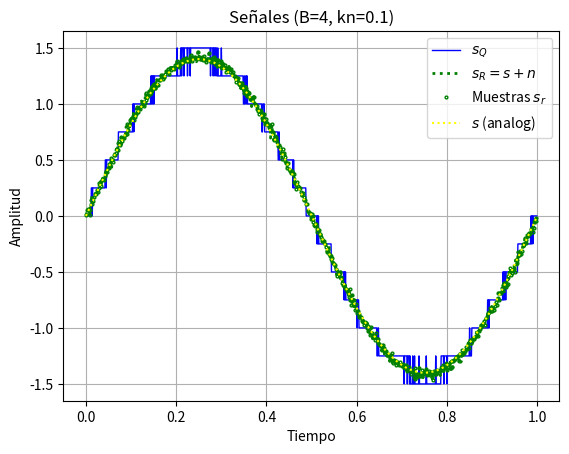
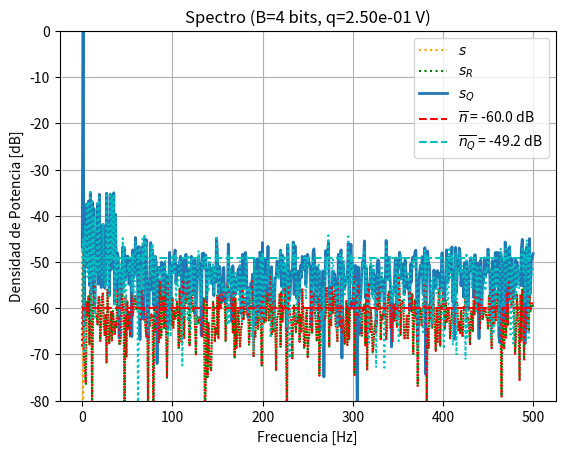
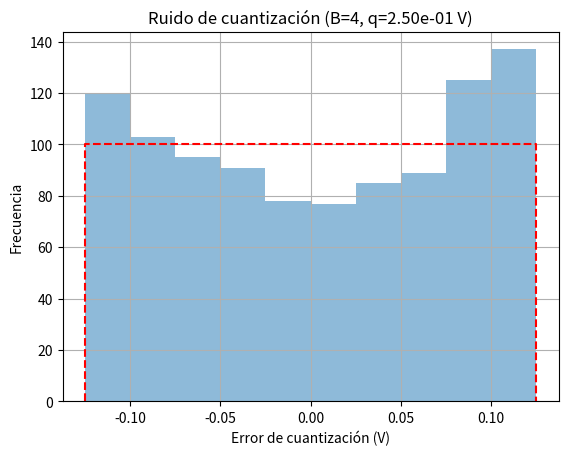
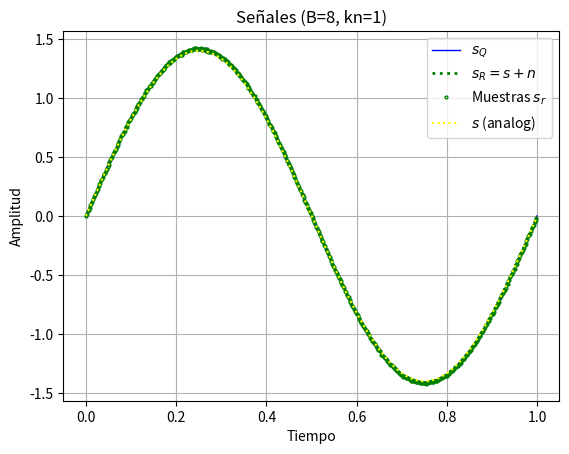
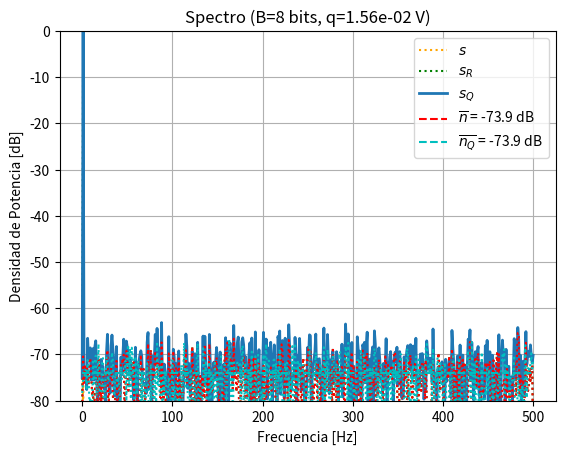
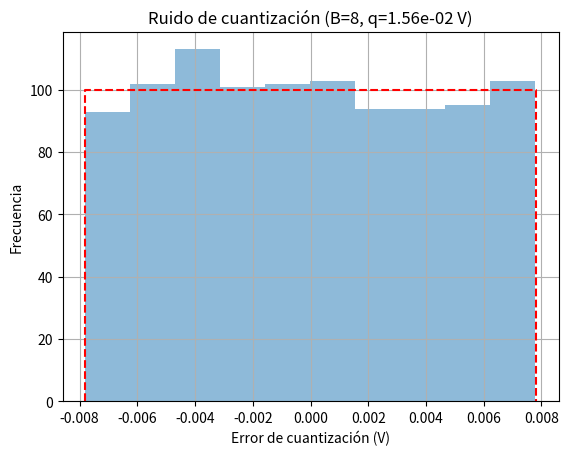
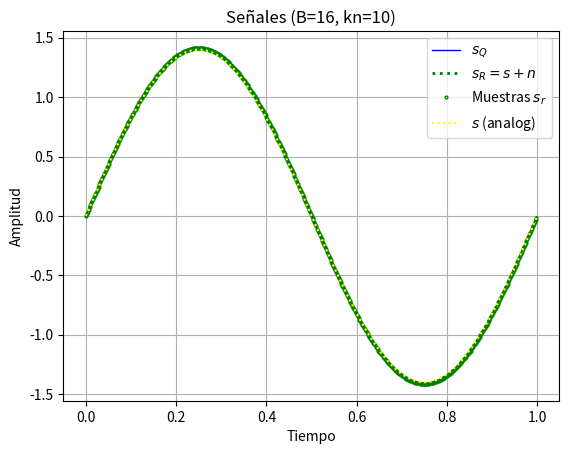
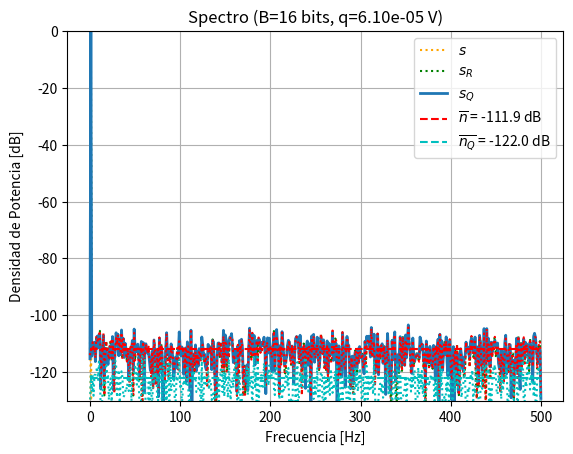
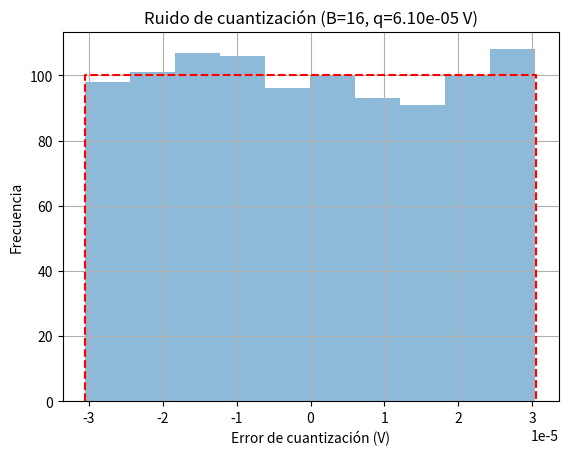

Source code (Python) for these figures, in order:
def simular_efecto_cuantizacion(kn, B):
    import numpy as np
    import matplotlib.pyplot as plt

    # Datos de la señal
    fs = 1000  # frecuencia de muestreo (Hz)
    N = 1000   # cantidad de muestras
    Vf = 2     # rango simétrico de +/- Vf Volts 
    q = 2 * Vf / (2 ** B)  # paso de cuantización

    # Potencias del ruido
    pot_ruido_cuant = q**2 / 12
    pot_ruido_analog = pot_ruido_cuant * kn

    # Tiempo
    ts = 1 / fs
    tt = np.linspace(0, (N - 1) * ts, N)

    # Señal senoidal y normalización
    xx = 0 + 1.4 * np.sin(2 * np.pi * 1 * tt + 0)
    xn = xx / np.std(xx)

    # Señal con ruido analógico
    nn = np.random.normal(0, np.sqrt(pot_ruido_analog), N)
    sr = xn + nn

    # Cuantización
    srq = np.round(sr / q) * q
    nq = srq - sr
    analog_sig = xn

    # Espectros
    df = fs / N
    ff = np.linspace(0, (N - 1) * df, N)
    bfrec = ff <= fs / 2

    ft_SR = 1 / N * np.fft.fft(sr)
    ft_Srq = 1 / N * np.fft.fft(srq)
    ft_As = 1 / N * np.fft.fft(analog_sig)
    ft_Nq = 1 / N * np.fft.fft(nq)
    ft_Nn = 1 / N * np.fft.fft(nn)

    Nnq_mean = np.mean(np.abs(ft_Nq) ** 2)
    nNn_mean = np.mean(np.abs(ft_Nn) ** 2)

    # Plot de señales
    plt.figure()
    plt.plot(tt, srq, lw=1, linestyle='-', color='blue', label='$s_Q$')
    plt.plot(tt, sr, lw=2, color='green', linestyle='dotted', label='$s_R = s + n$')
    plt.plot(tt[::2], sr[::2], marker='o', markersize=2, linestyle='none',
             markerfacecolor='none', markeredgecolor='green', label='Muestras $s_r$')
    plt.plot(tt, xx, color='yellow', linestyle=':', label='$s$ (analog)')
    plt.legend()
    plt.grid(True)
    plt.xlabel('Tiempo')
    plt.ylabel('Amplitud')
    plt.title(f'Señales (B={B}, kn={kn})')
    plt.show()

    # Plot de espectros
    plt.figure()
    if B == 16:
        plt.ylim(-130, 0)
    else:
        plt.ylim(-80, 0)

    plt.plot(ff[bfrec], 10 * np.log10(2 * np.abs(ft_As[bfrec]) ** 2), color='orange', ls='dotted', label='$s$')
    plt.plot(ff[bfrec], 10 * np.log10(2 * np.abs(ft_SR[bfrec]) ** 2), ':g', label='$s_R$')
    plt.plot(ff[bfrec], 10 * np.log10(2 * np.abs(ft_Srq[bfrec]) ** 2), lw=2, label='$s_Q$')
    plt.plot(ff[bfrec], 10 * np.log10(2 * np.abs(ft_Nn[bfrec]) ** 2), ':r')
    plt.plot(ff[bfrec], 10 * np.log10(2 * np.abs(ft_Nq[bfrec]) ** 2), ':c')

    plt.plot([ff[0], ff[bfrec][-1]], [10 * np.log10(2 * nNn_mean)] * 2,
             '--r', label=f'$\overline{{n}}$ = {10 * np.log10(2 * nNn_mean):.1f} dB')
    plt.plot([ff[0], ff[bfrec][-1]], [10 * np.log10(2 * Nnq_mean)] * 2,
             '--c', label=f'$\overline{{n_Q}}$ = {10 * np.log10(2 * Nnq_mean):.1f} dB')

    plt.title(f'Spectro (B={B} bits, q={q:.2e} V)')
    plt.ylabel('Densidad de Potencia [dB]')
    plt.xlabel('Frecuencia [Hz]')
    plt.legend()
    plt.grid()
    plt.show()

    # Histograma del ruido de cuantización
    plt.figure()
    bins = 10
    plt.hist(nq.flatten(), bins=bins, alpha=0.5)
    e = q * 0.5
    plt.plot([-e, -e, e, e], [0, N / bins, N / bins, 0], '--r')
    plt.title(f'Ruido de cuantización (B={B}, q={q:.2e} V)')
    plt.xlabel('Error de cuantización (V)')
    plt.ylabel('Frecuencia')
    plt.grid()
    plt.show()

# Llamadas a la función con distintos parámetros
simular_efecto_cuantizacion(kn=0.1, B=4)
simular_efecto_cuantizacion(kn=1, B=8)
simular_efecto_cuantizacion(kn=10, B=16)
